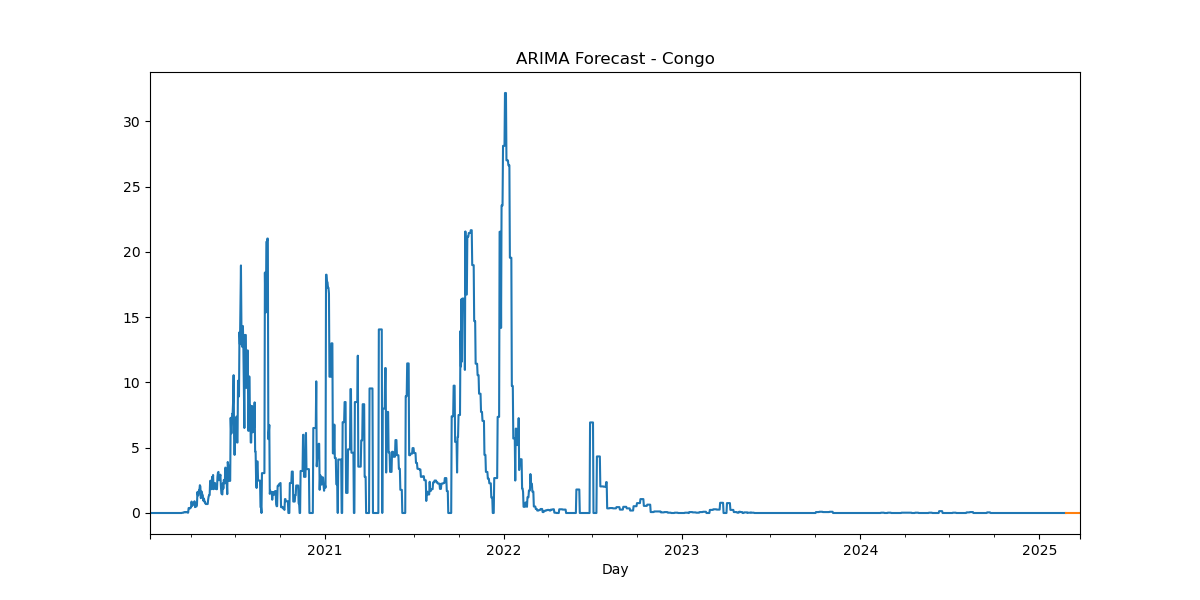

The data file committed next to this chart (first rows):
, predicted_mean
2025-02-24, 5e-324
2025-02-25, 5e-324
2025-02-26, 5e-324
2025-02-27, 5e-324
2025-02-28, 5e-324
2025-03-01, 5e-324
2025-03-02, 5e-324
2025-03-03, 5e-324
2025-03-04, 5e-324
2025-03-05, 5e-324
2025-03-06, 5e-324
2025-03-07, 5e-324
2025-03-08, 5e-324
2025-03-09, 5e-324
2025-03-10, 5e-324
2025-03-11, 5e-324
2025-03-12, 5e-324
2025-03-13, 5e-324
2025-03-14, 5e-324
2025-03-15, 5e-324
2025-03-16, 5e-324
2025-03-17, 5e-324
2025-03-18, 5e-324
2025-03-19, 5e-324
2025-03-20, 5e-324
2025-03-21, 5e-324
2025-03-22, 5e-324
2025-03-23, 5e-324
2025-03-24, 5e-324
2025-03-25, 5e-324
